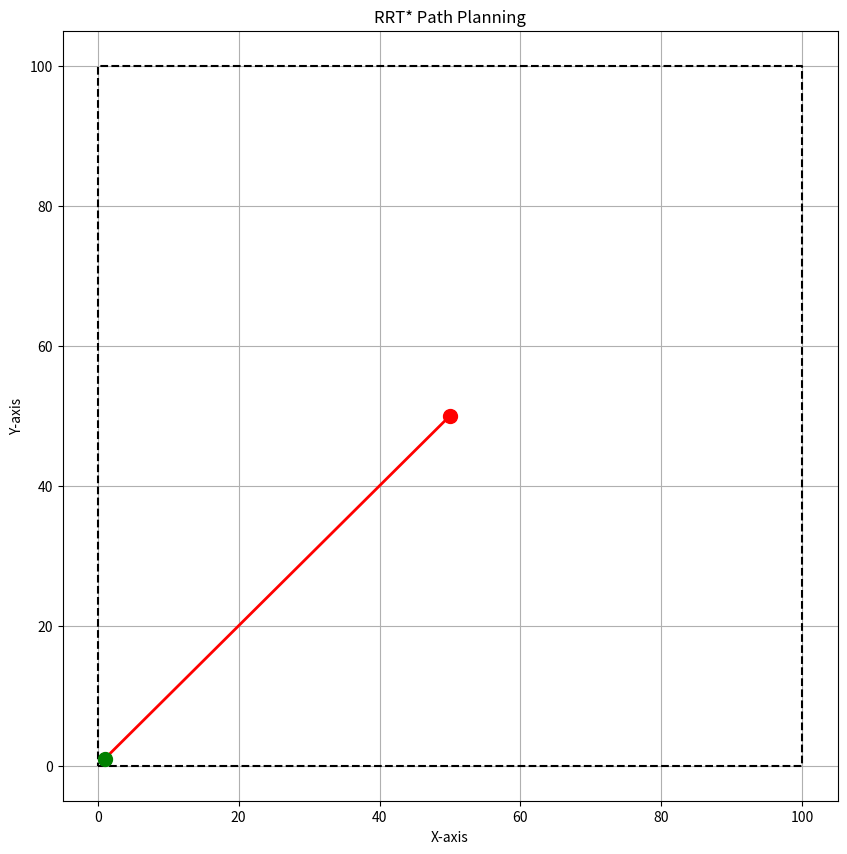

Python code for this plot:
import numpy as np
import matplotlib.pyplot as plt

class Node:
    def __init__(self, x, y, theta1, theta2, theta3, theta4, theta5):
        self.x = x
        self.y = y
        self.theta1 = theta1
        self.theta2 = theta2
        self.theta3 = theta3
        self.theta4 = theta4
        self.theta5 = theta5
        self.parent = None
        self.cost = 0.0
    
    def from_array(cls, array):
        # Ensure the array has the correct number of elements
        if len(array) != 7:
            raise ValueError("Array must contain 7 elements for a 7D point.")

        # Use array elements to initialize Node attributes
        return cls(*array)

    def get_7d_point(self):
        return np.array([self.x, self.y, self.theta1, self.theta2, self.theta3, self.theta4, self.theta5])

class RRTStar:
    def __init__(self, start, goal, search_area, max_iter=1000, step_size=5.0, radius=100.0, obstacle_list= None, sample_function= None, collision_checker= None):
        self.start = Node(*start)
        self.goal = Node(*goal)


        self.obstacle_list = obstacle_list or []
        #search_area shape is (min_x, max_x, min_y, max_y, ....., max_theta5)
        self.search_area = search_area
        self.max_iter = max_iter
        self.step_size = step_size
        self.radius = radius
        self.node_list = [self.start]
        self.sample_function = sample_function or self._default_sample_function
        self.collision_checker = collision_checker or self._default_collision_checker

    def _default_sample_function(self):
        """Sampling function that samples a random 7d node baised on the min and max values given by the search_area

        Returns:
            Node: randomly sampled node
        """
        #set to how many times we want to sample goal node
        if np.random.rand() < 0.1:
            return Node(np.random.uniform(self.search_area[0], self.search_area[1]), np.random.uniform(self.search_area[2], self.search_area[3]),
                         np.random.uniform(self.search_area[4], self.search_area[5]),np.random.uniform(self.search_area[6], self.search_area[7]),
                         np.random.uniform(self.search_area[8], self.search_area[9]),np.random.uniform(self.search_area[10], self.search_area[11]),
                         np.random.uniform(self.search_area[12], self.search_area[13]))
        else:
            return Node(self.goal.x, self.goal.y,self.goal.theta1,self.goal.theta2,self.goal.theta3,self.goal.theta4,self.goal.theta5)
        
    def _default_collision_checker(self, node):
        """This function is a collision checker for very simple obstacles.

        Args:
            node (Node): 

        Returns:
            bool: collision
        """
        for obstacle in self.obstacle_list:
            distance = np.sqrt((node.x - obstacle[0]) ** 2 + (node.y - obstacle[1]) ** 2)
            if distance < self.radius:
                return False  # Collision
        return True

    def angle_difference_rad(self, angle1, angle2):
        """This function calculates the difference from two angles

        Args:
            angle1 (double): angle1 in rad
            angle2 (double): angle2 in rad

        Returns:
            double: angle difference in rad
        """
        return (angle1 - angle2 + np.pi) % (2 * np.pi) - np.pi

    def calculate_distance(self, node1, node2):
        """This function calculates the distances between two nodes

        Args:
            node1 (Node): point in C-space
            node2 (Node): poin in C-space

        Returns:
            double: distance
        """
        distance = np.sqrt((node1.x - node2.x) ** 2 + (node1.y - node2.y) ** 2 )
        + self.angle_difference_rad(node1.theta1, node2.theta1) + self.angle_difference_rad(node1.theta2, node2.theta2)
        + self.angle_difference_rad(node1.theta3, node2.theta3) + self.angle_difference_rad(node1.theta4, node2.theta4)
        + self.angle_difference_rad(node1.theta5, node2.theta5)

        return distance
    
    def unit_vector(self, node1, node2):
        """Calculates a unit vector that goes from one node to another

        Args:
            node1 (Node): point in C-space
            node2 (Node): poin in C-space

        Returns:
            np.array: unit vector
        """
        distance = self.calculate_distance(node1,node2)
        unit_vector = np.array([node1.x - node2.x, node1.y - node2.y, self.angle_difference_rad(node1.theta1, node2.theta1), self.angle_difference_rad(node1.theta2, node2.theta2),
                                self.angle_difference_rad(node1.theta3, node2.theta3), self.angle_difference_rad(node1.theta4, node2.theta4), self.angle_difference_rad(node1.theta5, node2.theta5)])
        unit_vector /= distance
        return unit_vector

    def get_nearest_node(self, random_point):
        """This function finds the closest node to the random point node

        Args:
            random_point (_type_): _description_

        Returns:
            _type_: _description_
        """
        distances = [self.calculate_distance(n, random_point)  for n in self.node_list]
        min_index = np.argmin(distances)
        return self.node_list[min_index]
    
    def checking_between_nodes(self, from_node, to_node):
        unit_vector = self.unit_vector(to_node, from_node)
        distance = self.calculate_distance(to_node, from_node)
        number_of_checks = distance // self.step_size
        from_node_array = from_node.get_7d_point()
        for i in range(number_of_checks):
            node = Node.from_array(from_node_array + (i+1)* self.step_size)
            if self.collision_checker(node):
                return True       
        return False


    
    def step(self, from_node, to_node):
        """This function is often used when you want to take a step in the direction of the new node instead of using the new node and checking if this node fits in the tree.
           is not used right now but might be used in the future

        Args:
            from_node (Node): point in C-space
            to_node (Node): poin in C-space

        Returns:
            Node: the new node
        """
        direction = self.unit_vector(to_node, from_node)

        new_x = from_node.x + self.step_size * direction[0]
        new_y = from_node.y + self.step_size * direction[1]

        new_theta1 = from_node.theta1 + self.step_size * direction[2]
        new_theta2 = from_node.theta2 + self.step_size * direction[3]
        new_theta3 = from_node.theta3 + self.step_size * direction[4]
        new_theta4 = from_node.theta4 + self.step_size * direction[5]
        new_theta5 = from_node.theta5 + self.step_size * direction[6]

        new_node = Node(new_x, new_y, new_theta1, new_theta2, new_theta3, new_theta4, new_theta5)
        new_node.parent = from_node
        new_node.cost = from_node.cost + self.step_size

        return new_node
    
    def rewire(self, new_node):
        """This is used to find the new shortest distances between nodes after a new node is added

        Args:
            new_node (_type_): _description_
        """
        for node in self.node_list:
            if node != new_node.parent and self.collision_checker(node):
                cost = node.cost + self.calculate_distance(new_node, node)
                if cost < new_node.cost:
                    new_node.parent = node
                    new_node.cost = cost

    def plan(self):
        for _ in range(self.max_iter):
            new_node = self.sample_function()
            if not self.collision_checker(new_node):
                continue

            nearest_node = self.get_nearest_node(new_node)

            near_nodes = [node for node in self.node_list if self.calculate_distance(node,new_node) < self.radius]
            if not near_nodes:
                continue

            min_cost_node = min(near_nodes, key=lambda node: node.cost + self.calculate_distance(node,new_node))

            self.node_list.append(new_node)
            self.rewire(new_node)

        path = self.generate_path()
        return path
    
    def generate_path(self):
        path = [(self.goal.x, self.goal.y, self.goal.theta1, self.goal.theta2, self.goal.theta3, self.goal.theta4, self.goal.theta5)]
        current_node = self.node_list[-1]

        while current_node.parent is not None:
            path.append((current_node.x, current_node.y, current_node.theta1, current_node.theta2, current_node.theta3, current_node.theta4, current_node.theta5))
            current_node = current_node.parent

        path.append((self.start.x, self.start.y, self.start.theta1, self.start.theta2, self.start.theta3, self.start.theta4, self.start.theta5))
        path.reverse()

        # Unpack the path into separate lists for x, y, and joint angles
        path_x, path_y, path_theta1, path_theta2, path_theta3, path_theta4, path_theta5 = zip(*path)

        return path_x, path_y, path_theta1, path_theta2, path_theta3, path_theta4, path_theta5
    

def plot_rrt_star(rrt_star, path=[]):
    plt.figure(figsize=(10, 10))
    
    # Plot obstacles
    for obstacle in rrt_star.obstacle_list:
        plt.plot(obstacle[0], obstacle[1], 'sk', markersize=30)

    # Plot search area
    plt.plot([rrt_star.search_area[0], rrt_star.search_area[1], rrt_star.search_area[1], rrt_star.search_area[0], rrt_star.search_area[0]],
             [rrt_star.search_area[2], rrt_star.search_area[2], rrt_star.search_area[3], rrt_star.search_area[3], rrt_star.search_area[2]], 'k--')

    # Plot nodes and edges
    for node in rrt_star.node_list:
        if node.parent is not None:
            plt.plot([node.x, node.parent.x], [node.y, node.parent.y], 'bo-')

    # Plot path
    if path:
        path_x, path_y, _, _, _, _, _ = path
        plt.plot(path_x, path_y, 'r-', linewidth=2)

    plt.plot(rrt_star.start.x, rrt_star.start.y, 'go', markersize=10)
    plt.plot(rrt_star.goal.x, rrt_star.goal.y, 'ro', markersize=10)

    plt.title('RRT* Path Planning')
    plt.xlabel('X-axis')
    plt.ylabel('Y-axis')
    plt.grid(True)
    plt.show()

start_point = (1, 1,0, np.pi/2, 0, 0, 0)
goal_point = (50, 50, 0, np.pi/2, 0, 0 ,0)
obstacles = []  # Coordinates of obstacles
search_area = (0, 100, 0, 100,0,2* np.pi, 0,2* np.pi,0,2* np.pi,0,2* np.pi,0,2* np.pi)  # Define the search area
rrt_star = RRTStar(start_point, goal_point, search_area)
path = rrt_star.plan()
plot_rrt_star(rrt_star, path)


